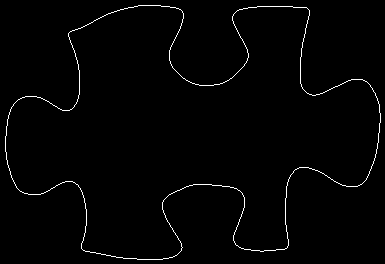

The data file committed next to this chart (first rows):
5, 136
5, 137
5, 138
5, 139
5, 140
5, 141
5, 142
5, 143
5, 144
5, 145
5, 146
5, 147
5, 148
5, 149
5, 150
5, 151
6, 152
6, 153
6, 154
6, 155
6, 156
6, 157
6, 158
6, 159
7, 160
7, 161
7, 162
7, 163
7, 164
8, 165
8, 166
8, 167
9, 168
9, 169
9, 170
10, 171
10, 172
10, 173
10, 174
11, 175
11, 176
11, 177
12, 178
12, 179
13, 180
13, 181
14, 182
14, 183
15, 184
15, 185
16, 186
16, 187
17, 188
18, 189
19, 190
20, 191
21, 191
22, 192
23, 192
24, 193
25, 193
... 1,371 more rows
